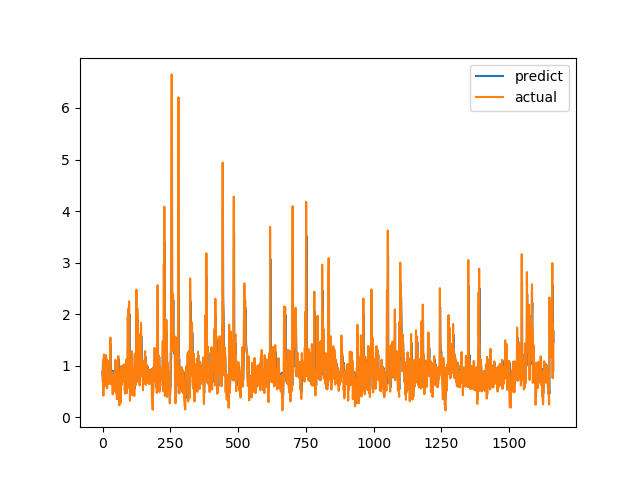

The table this chart was drawn from, first rows:
predict, actual
0.8832, 0.7094
0.7886, 1.015
1.003, 1.116
1.066, 0.4183
0.5778, 1.002
0.9993, 1.219
1.154, 1.143
1.124, 0.6528
0.7308, 0.6747
0.78, 0.601
0.7417, 0.6695
0.7616, 0.6538
0.7361, 0.7814
0.8275, 1.206
1.134, 0.8469
0.864, 0.8286
0.8639, 0.6482
0.7361, 0.5624
0.7001, 0.7183
0.7947, 1.1
1.06, 0.9542
0.9589, 0.729
0.7868, 0.6694
0.7547, 0.8631
0.9059, 0.6465
0.7412, 0.8223
0.8616, 0.9236
0.9338, 0.8301
0.8741, 1.067
1.038, 1.546
1.394, 0.6827
0.7751, 0.6386
0.7519, 0.6464
0.7584, 0.6881
0.8082, 0.7274
0.7943, 0.65
0.7238, 0.8694
0.9016, 0.4409
0.5718, 0.4519
0.5959, 0.7575
0.8024, 0.4952
0.6226, 0.6851
0.7532, 0.7244
0.7671, 0.8654
0.8962, 0.74
0.7899, 0.8071
0.8472, 0.8204
0.8698, 1.114
1.084, 1.109
1.081, 0.4751
0.6261, 1.039
1.045, 0.9458
0.9699, 0.7878
0.8688, 0.3505
0.5233, 0.9368
0.969, 0.9868
0.9975, 0.647
0.7307, 1.03
1.004, 1.187
1.132, 0.9329
... 1,604 more rows
